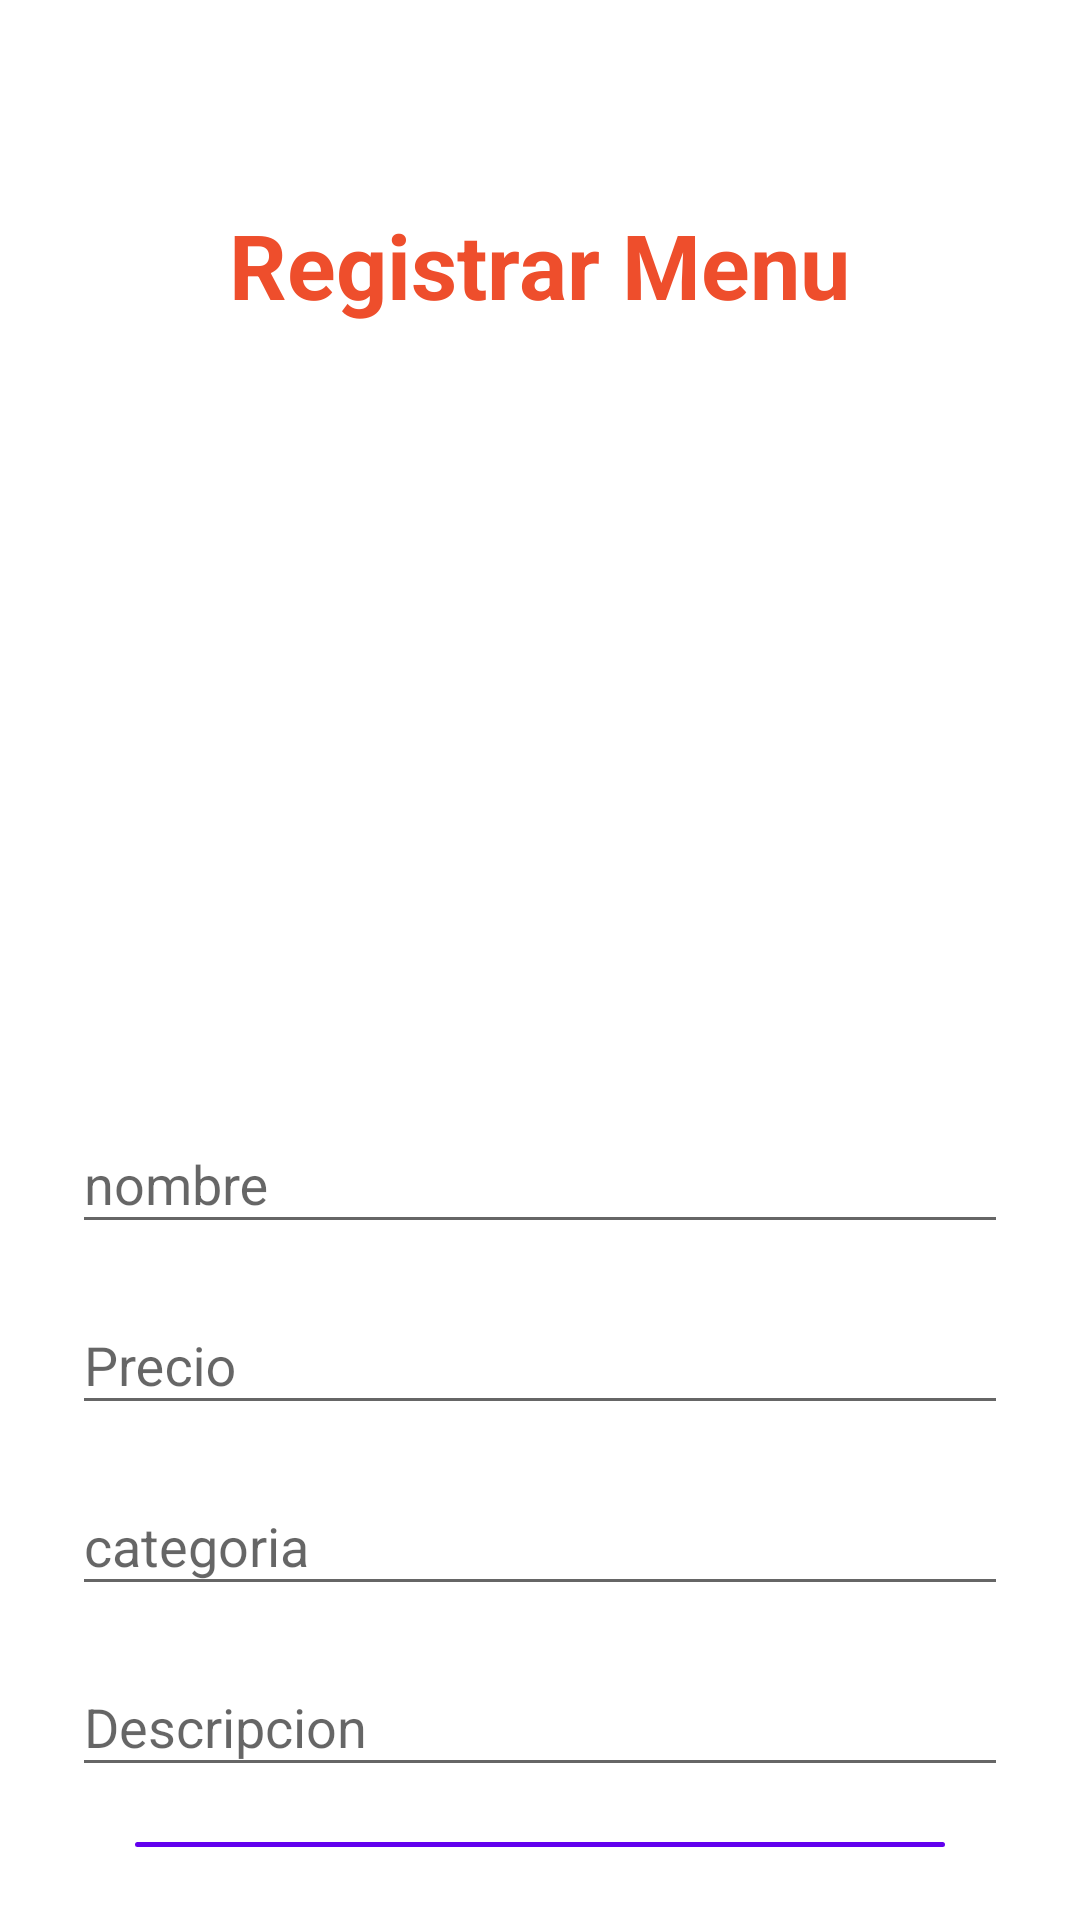

Layout XML and referenced resources for this Android screen:
<!-- AndroidManifest.xml: application theme Theme.ProyectoFinal1 -->
<!-- res/layout/activity_nuevo_producto.xml -->
<?xml version="1.0" encoding="utf-8"?>
<RelativeLayout xmlns:android="http://schemas.android.com/apk/res/android"
    xmlns:app="http://schemas.android.com/apk/res-auto"
    xmlns:tools="http://schemas.android.com/tools"
    android:layout_width="match_parent"
    android:layout_height="match_parent"
    tools:context=".NuevoProductoActivity">

    <LinearLayout
        android:layout_width="match_parent"
        android:layout_height="wrap_content"
        android:orientation="vertical">
        <com.google.android.material.button.MaterialButton
            android:id="@+id/return_new_produc"
            style="@style/Widget.MaterialComponents.Button.TextButton"
            android:layout_width="50dp"
            android:layout_marginTop="10dp"
            android:layout_marginBottom="10dp"
            android:layout_height="wrap_content"
            app:icon="@drawable/ic_outline_arrow_back_ios_24"
            app:iconSize="40dp" />

        <TextView
            android:layout_width="wrap_content"
            android:layout_height="wrap_content"
            android:text="Registrar Menu"
            android:textStyle="bold"
            android:textSize="30sp"
            android:textColor="@color/primary_color"
            android:layout_gravity="center"/>

        <ImageView
            android:layout_width="match_parent"
            android:layout_height="230dp"
            android:src="@drawable/img_food_refer"
            />
        <LinearLayout
            android:layout_width="match_parent"
            android:layout_height="wrap_content"
            android:orientation="vertical"
            android:padding="20dp">

            <com.google.android.material.textfield.TextInputLayout
                style="@style/Widget.Design.TextInputLayout"
                android:id="@+id/nombre_et_input"
                android:layout_width="match_parent"
                android:layout_height="wrap_content"
                android:layout_margin="4dp"
                android:hint="nombre"
                app:endIconMode="clear_text"
                tools:ignore="MissingConstraints">
                <com.google.android.material.textfield.TextInputEditText
                    android:id="@+id/nombre_et_text_edit"
                    android:layout_width="match_parent"
                    android:layout_height="wrap_content"
                    android:inputType="text"
                    android:maxLines="1"
                    />
            </com.google.android.material.textfield.TextInputLayout>

            <com.google.android.material.textfield.TextInputLayout
                style="@style/Widget.Design.TextInputLayout"
                android:id="@+id/precio_et_input"
                android:layout_width="match_parent"
                android:layout_height="wrap_content"
                android:layout_margin="4dp"
                android:hint="Precio"
                app:endIconMode="clear_text"
                tools:ignore="MissingConstraints">
                <com.google.android.material.textfield.TextInputEditText
                    android:id="@+id/precio_et_text_edit"
                    android:layout_width="match_parent"
                    android:layout_height="wrap_content"
                    android:inputType="numberDecimal"
                    android:maxLines="1"
                    />
            </com.google.android.material.textfield.TextInputLayout>


            <com.google.android.material.textfield.TextInputLayout
                style="@style/Widget.Design.TextInputLayout"
                android:id="@+id/descripcion_et_input"
                android:layout_width="match_parent"
                android:layout_height="wrap_content"
                android:layout_margin="4dp"
                android:hint="categoria"
                app:endIconMode="clear_text"
                tools:ignore="MissingConstraints">
                <com.google.android.material.textfield.TextInputEditText
                    android:id="@+id/descripcion_et_text_edit"
                    android:layout_width="match_parent"
                    android:layout_height="wrap_content"
                    android:inputType="text"
                    android:maxLines="1"
                    />
            </com.google.android.material.textfield.TextInputLayout>

            <com.google.android.material.textfield.TextInputLayout
                style="@style/Widget.Design.TextInputLayout"
                android:id="@+id/description_et_input"
                android:layout_width="match_parent"
                android:layout_height="wrap_content"
                android:layout_margin="4dp"
                android:hint="Descripcion"
                app:endIconMode="clear_text"
                tools:ignore="MissingConstraints">
                <com.google.android.material.textfield.TextInputEditText
                    android:id="@+id/description_et_text_edit"
                    android:layout_width="match_parent"
                    android:layout_height="wrap_content"
                    android:inputType="text"
                    android:maxLines="1"
                    />
            </com.google.android.material.textfield.TextInputLayout>

            <com.google.android.material.button.MaterialButton
                android:id="@+id/save_btn"
                android:layout_gravity="center"
                android:layout_width="270dp"
                android:layout_marginTop="10dp"
                android:layout_height="wrap_content"
                android:text="Guardar"/>

        </LinearLayout>
    </LinearLayout>

</RelativeLayout>
<!-- resources referenced by this layout -->
<resources>
  <color name="primary_color">#EE4E2C</color>
  <style name="Theme.ProyectoFinal1" parent="Theme.MaterialComponents.DayNight.NoActionBar">
          
          <item name="colorPrimary">@color/purple_500</item>
          <item name="colorPrimaryVariant">@color/purple_700</item>
          <item name="colorOnPrimary">@color/white</item>
          
          <item name="colorSecondary">@color/teal_200</item>
          <item name="colorSecondaryVariant">@color/teal_700</item>
          <item name="colorOnSecondary">@color/black</item>
          
          <item name="android:statusBarColor" tools:targetApi="l">?attr/colorPrimaryVariant</item>
          
      </style>
  <color name="purple_500">#FF6200EE</color>
  <color name="purple_700">#FF3700B3</color>
  <color name="white">#FFFFFFFF</color>
  <color name="teal_200">#FF03DAC5</color>
  <color name="teal_700">#FF018786</color>
  <color name="black">#FF000000</color>
</resources>
